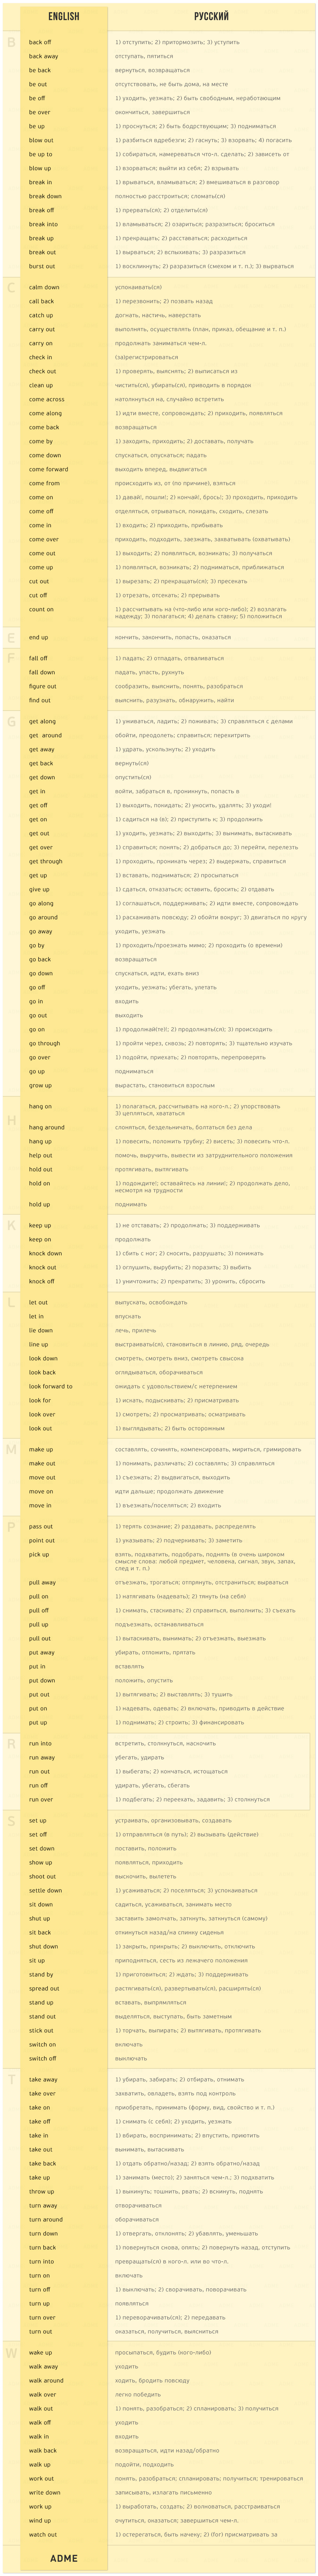

The data file committed next to this chart (first rows):
1	back off	1) отступить; 2) притормозить; 3) уступи…	0
1	back away	отступать, пятиться	0
1	be back	вернуться, возвращаться	0
1	be out	отсутствовать, не быть дома, на месте	0
1	be off	1) уходить, уезжать; 2) быть свободным, …	0
1	be over	окончиться, завершиться	0
1	be up	1) проснуться; 2) быть бодрствующим; 3) …	0
1	blow out	1) разбиться вдребезги; 2) гаснуть; 3) в…	0
1	be up to	1) собираться, намереваться что-л. сдела…	0
1	blow up	1) взорваться; выйти из себя; 2) взрыват…	0
1	break in	1) врываться, вламываться; 2) вмешиватьс…	0
1	break down	полностью расстроиться; сломать(ся)	0
1	break off	1) прервать(ся); 2) отделить(ся)	0
1	break into	1) вламываться; 2) озариться; разразитьс…	0
1	break up	1) прекращать; 2) расставаться; расходит…	0
1	break out	1) вырваться; 2) вспыхивать; 3) разразит…	0
1	burst out	1) воскликнуть; 2) разразиться (смехом и…	0
1	calm down	успокаивать(ся)	0
1	call back	1) перезвонить; 2) позвать назад	0
1	catch up	догнать, настичь, наверстать	0
1	carry out	выполнять, осуществлять (план, приказ, о…	0
1	carry on	продолжать заниматься чем-л.	0
1	check in	(за)регистрироваться	0
1	check out	1) проверять, выяснять; 2) выписаться из	0
1	clean up	чистить(ся), убирать(ся), приводить в по…	0
1	come across	натолкнуться на, случайно встретить	0
1	come along	1) идти вместе, сопровождать; 2) приходи…	0
1	come back	возвращаться	0
1	come by	1) заходить, приходить; 2) доставать, по…	0
1	come down	спускаться, опускаться; падать	0
1	come forward	выходить вперед, выдвигаться	0
1	come from	происходить из, от (по причине), взяться	0
1	come on	1) давай!, пошли!; 2) кончай!, брось!; 3…	0
1	come off	отделяться, отрываться, покидать, сходит…	0
1	come in	1) входить; 2) приходить, прибывать	0
1	come over	приходить, подходить, заезжать, захватыв…	0
1	come out	1) выходить; 2) появляться, возникать; 3…	0
1	come up	1) появляться, возникать; 2) подниматься…	0
1	cut out	1) вырезать; 2) прекращать(ся); 3) пресе…	0
1	cut off	1) отрезать, отсекать; 2) прерывать	0
1	count on	1) рассчитывать на (что-либо или кого-ли…	0
1	end up	кончить, закончить, попасть, оказаться	0
1	fall off	1) падать; 2) отпадать, отваливаться	0
1	fall down	падать, упасть, рухнуть	0
1	figure out	сообразить, выяснить, понять, разобратьс…	0
1	find out	выяснить, разузнать, обнаружить, найти	0
1	get along	1) уживаться, ладить; 2) поживать; 3) сп…	0
1	get around	обойти, преодолеть; справиться; перехитр…	0
1	get away	1) удрать, ускользнуть; 2) уходить	0
1	get back	вернуть(ся)	0
1	get down	опустить(ся)	0
1	get in	войти, забраться в, проникнуть, попасть …	0
1	get off	1) выходить, покидать; 2) уносить, удаля…	0
1	get on	1) садиться на (в); 2) приступить к; 3) …	0
1	get out	1) уходить, уезжать; 2) выходить; 3) вын…	0
1	get over	1) справиться; понять; 2) добраться до; …	0
1	get through	1) проходить, проникать через; 2) выдерж…	0
1	get up	1) вставать, подниматься; 2) просыпаться	0
1	give up	1) сдаться, отказаться; оставить, бросит…	0
1	go along	1) соглашаться, поддерживать; 2) идти вм…	0
1	go around	1) расхаживать повсюду; 2) обойти вокруг…	0
... 109 more rows
